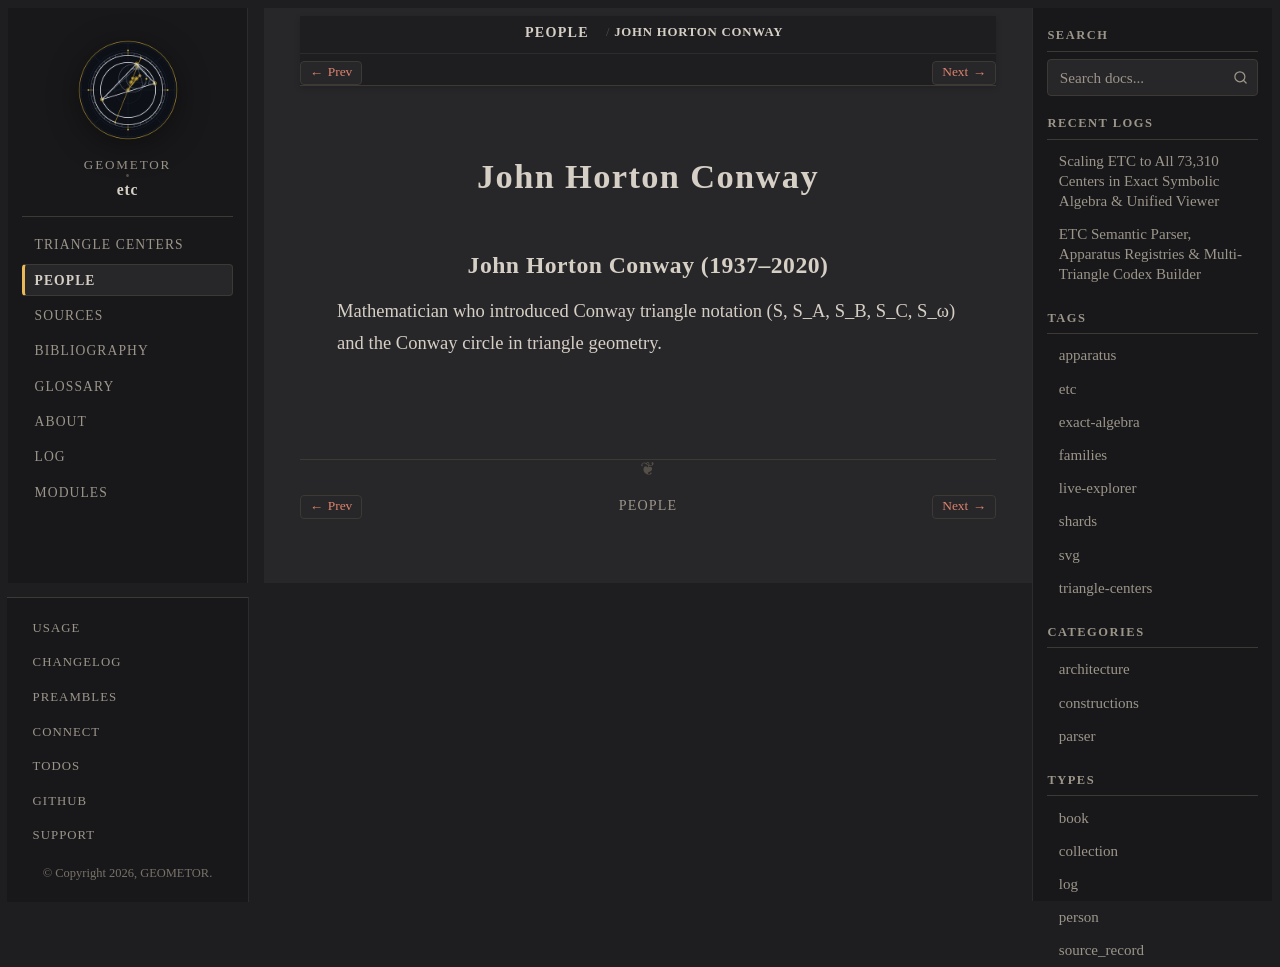

repository: geometor/etc · page: people/john-horton-conway.html · generator: sphinx

:type: person
:excerpt: Mathematician who introduced Conway triangle notation (S, S_A, S_B, S_C, S_ω) and the Conway circle in triangle geometry.

.. _person-john-horton-conway:

John Horton Conway
==================

.. _john-horton-conway:

John Horton Conway (1937–2020)
------------------------------

Mathematician who introduced Conway triangle notation (S, S_A, S_B, S_C, S_ω) and the Conway circle in triangle geometry.
